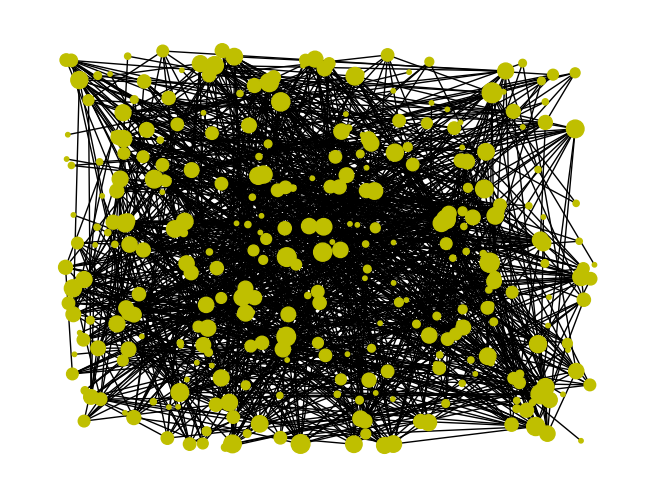
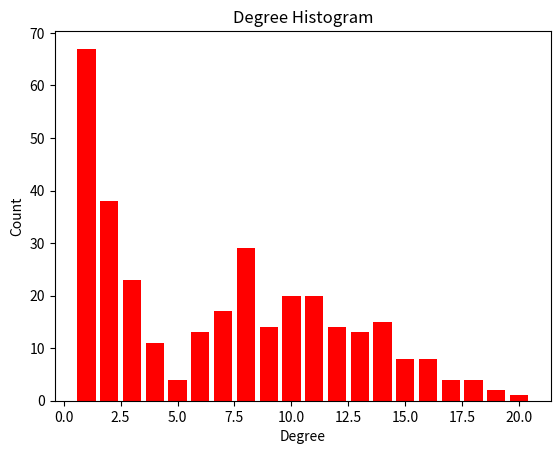
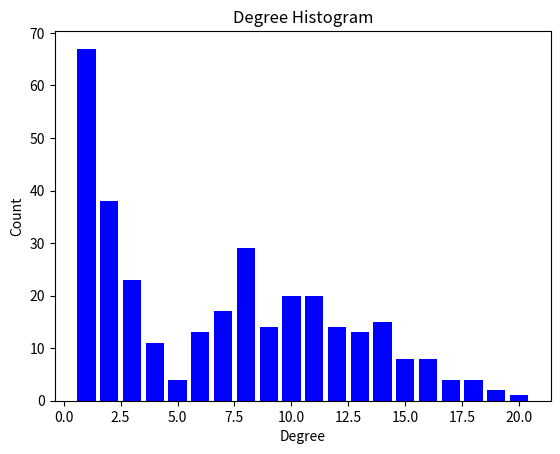

These figures' Python source, in order:
#Imported Packages
#import numpy as np
import random as rnd
import matplotlib.pyplot as plt
import networkx as nx
import collections
import operator

###### GLOBAL VARIABLES ######
nodes = [] #nodes list 
D = 500 #max size of WSN deployment area
N = 200#Number of Nodes
R = 100 #Radius of transmission 
##############################

####### FUNCTIONS ######## 

#function to sort values in the nodes
def sorti(n):
    return(sorted(nodes,key=lambda x:x[0])) #sorting via 'x'
    
def distance(i,j):
    x = abs(i[0]-j[0])
    y = abs(i[1]-j[1])
    d = (x**2 + y**2)**(1/2)
    return d    

def neighbour():
    nodes_nbr = {} #dict of nbrs
    temp_nodes = nodes.copy()
    for i in nodes:
        temp_nbr = []
        for j in temp_nodes:
            if distance(i,j) < R and j!=i:
                temp_nbr.append(j)
        nodes_nbr[tuple(i)] = temp_nbr
        del temp_nbr
    return nodes_nbr

#function to generate nodes
def generateNode():
    i=0
    while i<N:
        tempNode1 = rnd.randint(0,D)
        tempNode2 = rnd.randint(0,D)
        tempNodes = []
        tempNodes.append(tempNode1)
        tempNodes.append(tempNode2)
        if not nodes:
            nodes.append(tempNodes)
            i = i+1
        else:
            if tempNodes not in nodes:
                nodes.append(tempNodes)
                i = i+1

    
#NetworkX graph with only nodes
def generateGraph0(data):
    G = nx.Graph()
    for i in nodes:
        G.add_node(tuple(i),pos=i)
    pos = nx.get_node_attributes(G,'pos')
    nx.draw(G,pos,node_size=8,node_color='g')
    plt.title("WSN with edges to all neighbours: Area {} X {}".format(D,D))
    plt.show()
    return G

#NetworkX graph with only nodes
def generateGrapK(data):
    G = nx.Graph()
    for i in nodes:
        G.add_node(tuple(i),pos=i)
    for key in data:
        nbr = data[tuple(key)]
        K = int(0.3*len(nbr))
        j=0
        while j<K:
            ch = rnd.choice(nbr)
            j = j+1
            G.add_edge(tuple(ch),tuple(key))
    #pos = nx.get_node_attributes(G,'pos')
    #nx.draw(G,pos,node_size=8,node_color='g')
    #plt.title("WSN with edges to all neighbours: Area {} X {}".format(D,D))
    #plt.show()
    return G

def degreeHistogram(G,clr):
    degree_sequence = sorted([d for n, d in G.degree()], reverse=True)
    degreeCount = collections.Counter(degree_sequence)
    deg, cnt = zip(*degreeCount.items())
    plt.bar(deg, cnt, width=0.80, color=clr)
    plt.title("Degree Histogram")
    plt.ylabel("Count")
    plt.xlabel("Degree")
    plt.show()

 
    #-----------------------------------

#probability of each node's degree
#in resepect to WHOLE NETWORK
def perMap(G):
    per = []
    permap = {}
    temp = nx.degree(G)
    sum = 0
    for i in temp:
        sum = sum + i[1]
    for i in temp:
        per.append(i[1]/sum)
    for i,j in zip(temp,per):
        permap[i[0]]=j
    return permap

#ROULETTE METHOD
def perMapRange(permap):
    #first mapping permap to [0,1]
    permap_mapped = {}
    _sum = 0.0
    for keys in permap:
        _sum = _sum + permap[keys]
    for keys in permap:
        permap_mapped[keys] = permap[keys]/_sum
    #finding out ranges     
    permaprange = {}
    prev = 0.0
    sorted_permap = dict(sorted(permap_mapped.items(), key=operator.itemgetter(1)))
    for keys in sorted_permap:
        t = []
        new = sorted_permap[keys]
        margin = 0.00001
        a = prev
        b = new+prev-margin
        if a==0.0 and b==-margin:
            t.append(0.0)
            t.append(0.0)
        else:
            t.append(a)
            t.append(new+prev-margin)
        permaprange[keys] = tuple(t)
        prev = new+prev
        del t        
    return permaprange

def prefAttachment(G):
    permap = perMap(G)
    #print('Permap: {}'.format(permap))
    permaprange = perMapRange(permap)
    #print('\nPermarange: {}'.format(permaprange))
    #G.add_node('NEW')
    #randInt to select a node from permarange
    select = rnd.randint(0,100)/100
    #print('\n\nselect probability: {}'.format(select))
    for keys in permaprange:
        t = permaprange[keys]
        if select>=t[0] and select<=t[1]:
            #print('Node Choosed: {}'.format(keys))
            G.add_edge(rnd.randint(0,200),keys)
    
    
    #--------------------------------------


##########################

#Calling function to generate nodes
generateNode()

#Calling function generate node & neighbour pairs
nodePair  = neighbour()

#Calling function to generate graph
G = generateGrapK(nodePair)

#----------------------

for i in range(0,200):
    prefAttachment(G)


d = dict(nx.degree(G))
pos = nx.random_layout(G)
nx.draw(G,pos,node_size=[v*10 for v in d.values()],node_color='y')
plt.show()
degreeHistogram(G,'r')

#-----------------------

#print(nx.average_shortest_path_length(G))

#calling function to generate degree historgram
degreeHistogram(G,'b')
